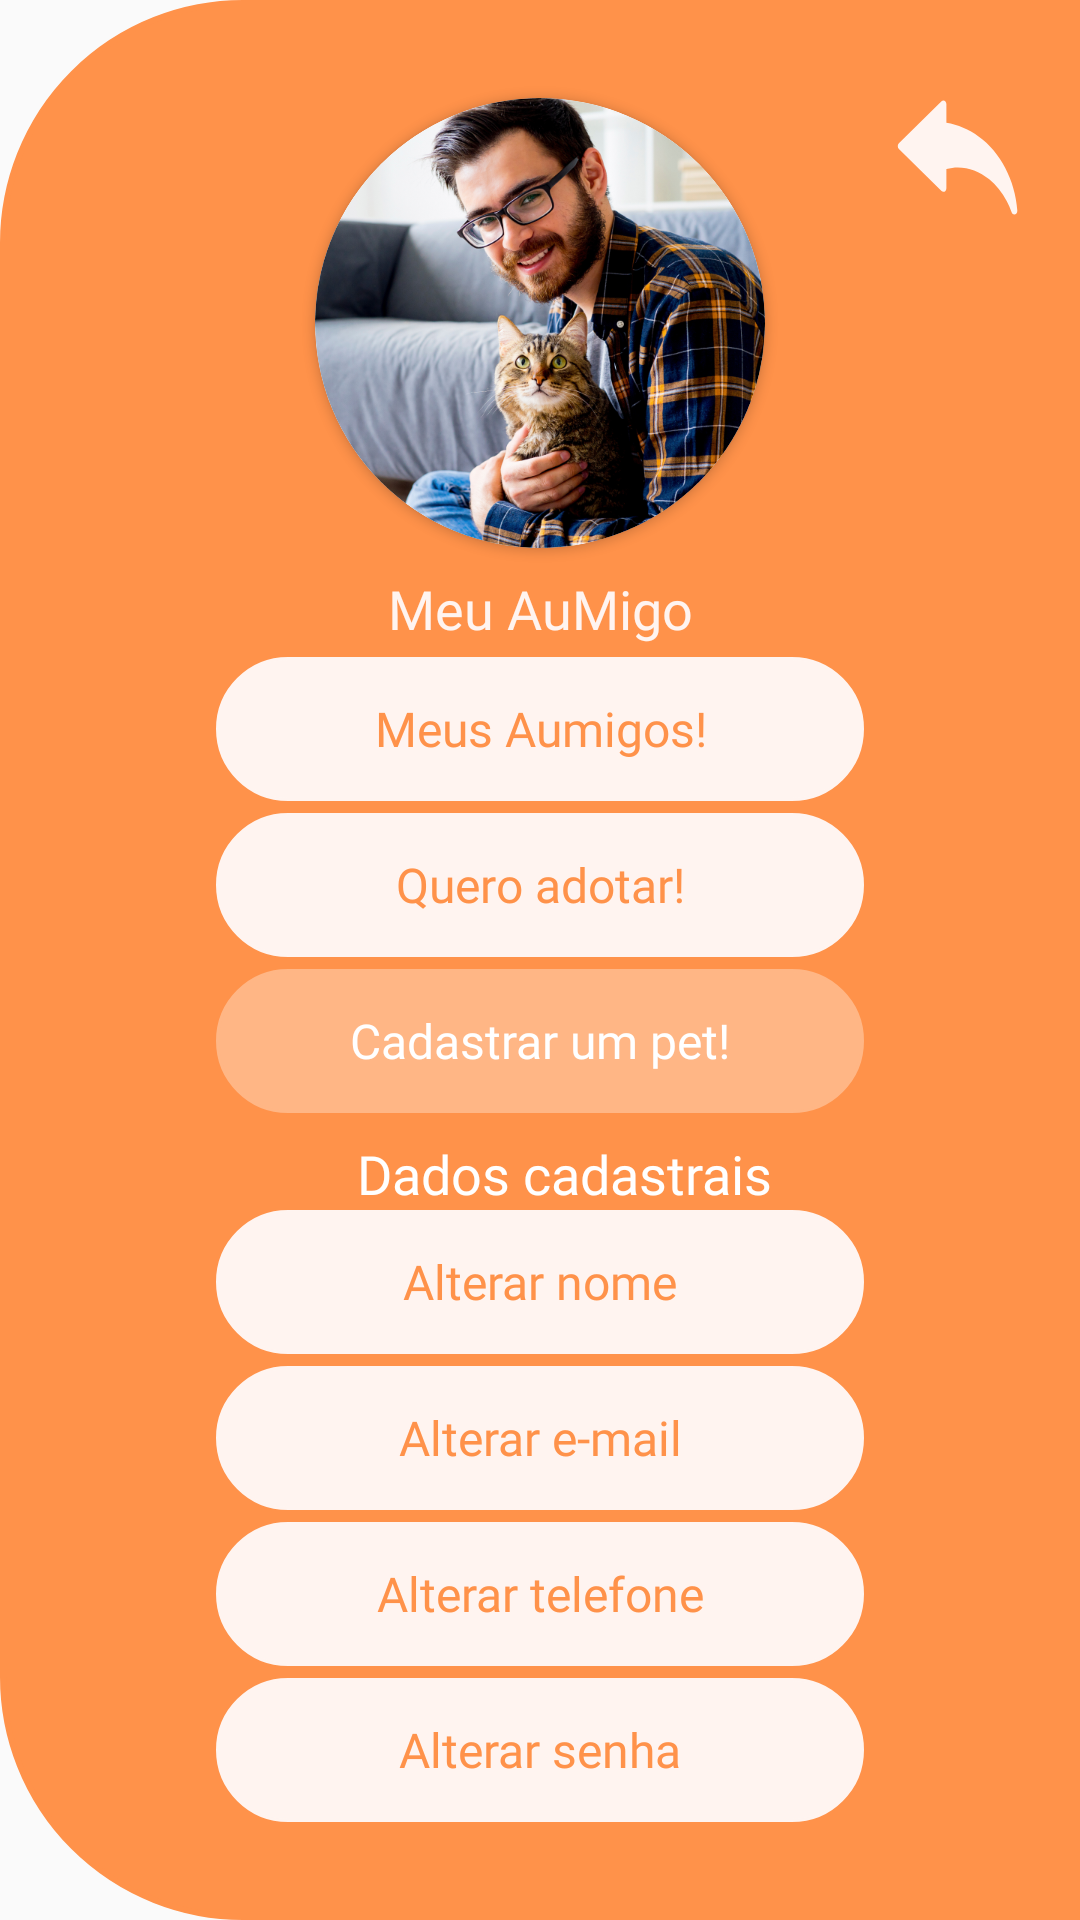

Android layout source for this screen:
<!-- AndroidManifest.xml: application theme Theme.MeuAumigo -->
<!-- res/layout/fragment_profile.xml -->
<?xml version="1.0" encoding="utf-8"?>
<ScrollView
    xmlns:android="http://schemas.android.com/apk/res/android"
    xmlns:app="http://schemas.android.com/apk/res-auto"
    android:layout_width="match_parent"
    android:layout_height="match_parent"
    android:padding="8dp"
    android:background="@drawable/right_circular_field"
    android:backgroundTint="@color/orange"
    android:layout_marginStart="40dp"
    >

    <androidx.constraintlayout.widget.ConstraintLayout
        android:layout_width="match_parent"
        android:layout_height="match_parent"
        android:layout_gravity="center"
        >

        <ImageView
            android:id="@+id/ivBack"
            android:layout_width="50dp"
            android:layout_height="50dp"
            android:layout_marginTop="8dp"
            android:layout_marginEnd="8dp"
            android:background="@drawable/ic_back"
            android:backgroundTint="@color/light_orange"
            app:layout_constraintEnd_toEndOf="parent"
            app:layout_constraintTop_toTopOf="parent" />

        <androidx.cardview.widget.CardView
            android:id="@+id/cvContainerProfile"
            android:layout_width="150dp"
            android:layout_height="150dp"
            android:layout_marginTop="8dp"
            app:cardCornerRadius="100dp"
            app:layout_constraintEnd_toEndOf="parent"
            app:layout_constraintStart_toStartOf="parent"
            app:layout_constraintTop_toTopOf="parent">

            <ImageView
                android:id="@+id/ivProfileImg"
                android:layout_width="match_parent"
                android:layout_height="match_parent"
                android:background="@drawable/ic_register_picture"
                android:scaleType="centerCrop" />

        </androidx.cardview.widget.CardView>

        <TextView
            android:id="@+id/tvName"
            android:layout_width="wrap_content"
            android:layout_height="wrap_content"
            android:layout_marginTop="8dp"
            android:fontFamily="@font/baloo2_bold"
            android:maxLines="1"
            android:text="@string/app_name"
            android:textColor="@color/light_orange"
            android:textSize="18sp"
            app:layout_constraintEnd_toEndOf="parent"
            app:layout_constraintStart_toStartOf="parent"
            app:layout_constraintTop_toBottomOf="@id/cvContainerProfile" />

        <androidx.constraintlayout.widget.ConstraintLayout
            android:id="@+id/clData"
            android:layout_width="match_parent"
            android:layout_height="wrap_content"
            android:layout_marginHorizontal="64dp"
            android:layout_marginTop="4dp"
            app:layout_constraintEnd_toEndOf="parent"
            app:layout_constraintStart_toStartOf="parent"
            app:layout_constraintTop_toBottomOf="@id/tvName">

            <Button
                android:id="@+id/tvProfileFavorites"
                android:layout_width="match_parent"
                android:layout_height="wrap_content"
                android:background="@drawable/circular_button_field"
                android:backgroundTint="@color/light_orange"
                android:fontFamily="@font/baloo2_bold"
                android:maxLines="1"
                android:text="@string/profile_favorite"
                android:textAllCaps="false"
                android:textColor="@color/orange"
                android:textSize="16sp"
                app:layout_constraintEnd_toEndOf="parent"
                app:layout_constraintStart_toStartOf="parent"
                app:layout_constraintTop_toTopOf="parent" />

            <Button
                android:id="@+id/tvNeedAPet"
                android:layout_width="0dp"
                android:layout_height="wrap_content"
                android:layout_marginTop="4dp"
                android:background="@drawable/circular_button_field"
                android:backgroundTint="@color/light_orange"
                android:fontFamily="@font/baloo2_bold"
                android:maxLines="1"
                android:text="@string/profile_need_a_pet"
                android:textAllCaps="false"
                android:textColor="@color/orange"
                android:textSize="16sp"
                app:layout_constraintEnd_toEndOf="@id/tvProfileFavorites"
                app:layout_constraintStart_toStartOf="@id/tvProfileFavorites"
                app:layout_constraintTop_toBottomOf="@id/tvProfileFavorites" />

            <Button
                android:id="@+id/tvRegisterPet"
                android:layout_width="0dp"
                android:layout_height="wrap_content"
                android:layout_marginTop="4dp"
                android:background="@drawable/circular_button_field"
                android:backgroundTint="@color/light_hint_orange"
                android:fontFamily="@font/baloo2_bold"
                android:maxLines="1"
                android:text="@string/profile_register_pet"
                android:textAllCaps="false"
                android:textColor="@color/white"
                android:textSize="16sp"
                app:layout_constraintEnd_toEndOf="@id/tvNeedAPet"
                app:layout_constraintStart_toStartOf="@id/tvProfileFavorites"
                app:layout_constraintTop_toBottomOf="@id/tvNeedAPet" />

        </androidx.constraintlayout.widget.ConstraintLayout>

        <TextView
            android:id="@+id/tvData"
            android:layout_width="match_parent"
            android:layout_height="wrap_content"
            android:layout_marginStart="16dp"
            android:layout_marginTop="8dp"
            android:fontFamily="@font/baloo2_bold"
            android:gravity="center_horizontal"
            android:text="@string/profile_data"
            android:textColor="@color/white"
            android:textSize="18sp"
            app:layout_constraintBottom_toTopOf="@id/btnChangeNameData"
            app:layout_constraintStart_toStartOf="parent"
            app:layout_constraintTop_toBottomOf="@id/clData" />

        <Button
            android:id="@+id/btnChangeNameData"
            android:layout_width="match_parent"
            android:layout_height="wrap_content"
            android:layout_marginHorizontal="64dp"
            android:textAllCaps="false"
            android:background="@drawable/circular_button_field"
            android:backgroundTint="@color/light_orange"
            android:fontFamily="@font/baloo2_bold"
            android:text="@string/change_name_data"
            android:textColor="@color/orange"
            android:textSize="16sp"
            app:layout_constraintBottom_toTopOf="@id/btnChangeEmailData"
            app:layout_constraintEnd_toEndOf="parent"
            app:layout_constraintStart_toStartOf="parent"
            app:layout_constraintTop_toBottomOf="@id/tvData" />

        <Button
            android:id="@+id/btnChangeEmailData"
            android:layout_width="0dp"
            android:layout_height="wrap_content"
            android:textAllCaps="false"
            android:background="@drawable/circular_button_field"
            android:backgroundTint="@color/light_orange"
            android:layout_marginTop="4dp"
            android:fontFamily="@font/baloo2_bold"
            android:text="@string/change_email_data"
            android:textColor="@color/orange"
            android:textSize="16sp"
            app:layout_constraintBottom_toTopOf="@id/btnChangePhoneData"
            app:layout_constraintEnd_toEndOf="@id/btnChangeNameData"
            app:layout_constraintStart_toStartOf="@id/btnChangeNameData"
            app:layout_constraintTop_toBottomOf="@id/btnChangeNameData" />

        <Button
            android:id="@+id/btnChangePhoneData"
            android:layout_width="0dp"
            android:layout_height="wrap_content"
            android:textAllCaps="false"
            android:background="@drawable/circular_button_field"
            android:backgroundTint="@color/light_orange"
            android:layout_marginTop="4dp"
            android:fontFamily="@font/baloo2_bold"
            android:text="@string/change_phone_data"
            android:textColor="@color/orange"
            android:textSize="16sp"
            app:layout_constraintBottom_toTopOf="@id/btnChangePasswordData"
            app:layout_constraintEnd_toEndOf="@id/btnChangeEmailData"
            app:layout_constraintStart_toStartOf="@id/btnChangeEmailData"
            app:layout_constraintTop_toBottomOf="@id/btnChangeEmailData" />

        <Button
            android:id="@+id/btnChangePasswordData"
            android:layout_width="0dp"
            android:layout_height="wrap_content"
            android:layout_marginBottom="8dp"
            android:background="@drawable/circular_button_field"
            android:backgroundTint="@color/light_orange"
            android:layout_marginTop="4dp"
            android:fontFamily="@font/baloo2_bold"
            android:textAllCaps="false"
            android:text="@string/change_password_data"
            android:textColor="@color/orange"
            android:textSize="16sp"
            app:layout_constraintBottom_toBottomOf="parent"
            app:layout_constraintEnd_toEndOf="@id/btnChangePhoneData"
            app:layout_constraintStart_toStartOf="@id/btnChangePhoneData"
            app:layout_constraintTop_toBottomOf="@id/btnChangePhoneData" />


    </androidx.constraintlayout.widget.ConstraintLayout>

</ScrollView>
<!-- resources referenced by this layout -->
<resources>
  <color name="light_hint_orange">#FFB685</color>
  <color name="light_orange">#FFF4F0</color>
  <color name="orange">#FF924A</color>
  <color name="white">#FFFFFFFF</color>
  <!-- drawable circular_button_field (drawable) -->
  <?xml version="1.0" encoding="utf-8"?>
  <layer-list xmlns:android="http://schemas.android.com/apk/res/android">
      <item>
          <shape>android:shape="rectangle"
              <stroke
                  android:color="@color/orange"
                  android:width="1dp" />
              <corners android:radius="50dp" />
          </shape>
      </item>
  </layer-list>
  <!-- drawable ic_back (drawable) -->
  <vector xmlns:android="http://schemas.android.com/apk/res/android"
      android:width="41dp"
      android:height="37dp"
      android:viewportWidth="41"
      android:viewportHeight="37">
    <path
        android:pathData="M4.619,11.167L16.274,0.794C16.806,0.32 17.598,0.74 17.598,1.496V6.125C20.76,6.603 23.772,7.77 26.386,9.485C32.342,13.279 36.417,20.323 36.985,27.732C37.063,28.748 35.801,29.101 35.427,28.169C35.048,27.228 34.609,26.332 34.117,25.49C32.822,23.273 31.162,21.432 29.318,20.062C25.846,17.464 21.54,16.498 17.598,17.507V22.24C17.598,22.997 16.807,23.417 16.274,22.942L4.619,12.57C4.214,12.209 4.214,11.526 4.619,11.165V11.167Z"
        android:fillColor="#FF924A"/>
  </vector>
  <!-- drawable ic_register_picture: png bitmap (drawable, 77802 bytes) -->
  <!-- drawable right_circular_field (drawable) -->
  <?xml version="1.0" encoding="utf-8"?>
  <layer-list xmlns:android="http://schemas.android.com/apk/res/android">
      <item>
          <shape>android:shape="rectangle"
              <stroke
                  android:color="@color/orange"
                  android:width="2dp" />
              <corners
                  android:bottomLeftRadius="80dp"
                  android:topLeftRadius="80dp" />
          </shape>
      </item>
  </layer-list>
  <string name="app_name">Meu AuMigo</string>
  <string name="change_email_data">Alterar e-mail</string>
  <string name="change_name_data">Alterar nome</string>
  <string name="change_password_data">Alterar senha</string>
  <string name="change_phone_data">Alterar telefone</string>
  
  
      //LookingForHome
  <string name="profile_data">Dados cadastrais</string>
  <string name="profile_favorite">Meus Aumigos!</string>
  <string name="profile_need_a_pet">Quero adotar!</string>
  <string name="profile_register_pet">Cadastrar um pet!</string>
  <style name="Theme.MeuAumigo" parent="Theme.AppCompat.Light.NoActionBar" />
</resources>
